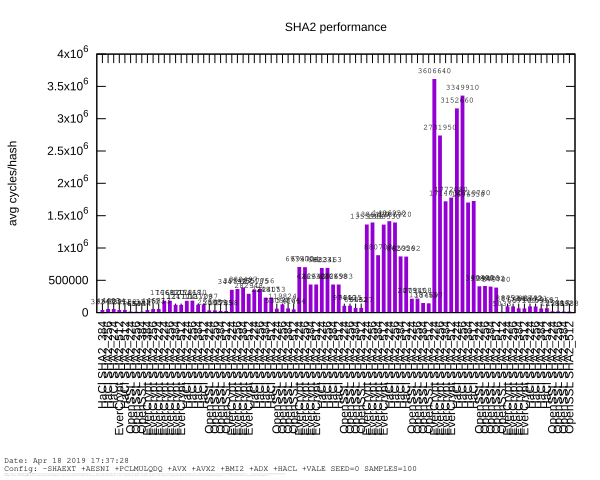

The table this chart was drawn from, first rows:
// Date: Apr 18 2019 18:37:25
// Config: -SHAEXT +AESNI +PCLMULQDQ +AV…
// EverCrypt: /usr/bin/cc -Devercrypt_EX…
// KreMLib: /usr/bin/cc -D_BSD_SOURCE -D…
Algorithm, Size [b], CPU Time (incl) [sec], CPU Time (excl) [sec], Avg Cycles/Hash, Min Cycles/Hash, Max Cycles/Hash, Avg Cycles/Byte
HaCl SHA2\\\_384, 1024, 0, 0, 32243, 31018, 121910, 31.49
HaCl SHA2\\\_256, 1024, 0, 0, 46493, 46060, 57026, 45.4
HaCl SHA2\\\_224, 1024, 0, 0, 46034, 45606, 53522, 44.96
EverCrypt SHA2\\\_512, 1024, 0, 0, 32911, 30930, 83740, 32.14
HaCl SHA2\\\_512, 1024, 0, 0, 32582, 32358, 33716, 31.82
OpenSSL SHA2\\\_224, 1024, 0, 0, 7432, 6714, 41100, 7.258
OpenSSL SHA2\\\_256, 1024, 0, 0, 6845, 6764, 7236, 6.684
OpenSSL SHA2\\\_384, 1024, 0, 0, 5944, 4994, 56116, 5.805
EverCrypt SHA2\\\_384, 1024, 0, 0, 32171, 30386, 66488, 31.42
EverCrypt SHA2\\\_256, 1024, 0.01562, 0.01562, 46673, 45058, 109042, 45.58
EverCrypt SHA2\\\_224, 1024, 0, 0, 45813, 45496, 51868, 44.74
EverCrypt SHA2\\\_224, 4096, 0, 0, 176683, 168808, 227352, 43.14
EverCrypt SHA2\\\_256, 4096, 0.01562, 0.01562, 176820, 170560, 232154, 43.17
EverCrypt SHA2\\\_384, 4096, 0, 0, 112477, 108308, 164928, 27.46
EverCrypt SHA2\\\_512, 4096, 0.01562, 0.01562, 111114, 107492, 162086, 27.13
HaCl SHA2\\\_224, 4096, 0, 0, 175468, 168808, 227960, 42.84
HaCl SHA2\\\_256, 4096, 0.01562, 0.01562, 178170, 170646, 231870, 43.5
HaCl SHA2\\\_384, 4096, 0, 0, 113129, 108380, 164206, 27.62
HaCl SHA2\\\_512, 4096, 0, 0, 117087, 110248, 199730, 28.59
OpenSSL SHA2\\\_224, 4096, 0.01562, 0, 25888, 24564, 60088, 6.32
OpenSSL SHA2\\\_256, 4096, 0, 0, 25659, 24590, 32666, 6.264
OpenSSL SHA2\\\_384, 4096, 0, 0, 17785, 16934, 52006, 4.342
OpenSSL SHA2\\\_512, 4096, 0, 0, 17358, 16924, 23806, 4.238
EverCrypt SHA2\\\_224, 8192, 0.01562, 0.01562, 344793, 334574, 413272, 42.09
EverCrypt SHA2\\\_256, 8192, 0.01562, 0, 355427, 322952, 413128, 43.39
EverCrypt SHA2\\\_384, 8192, 0.03125, 0.03125, 380497, 212158, 586898, 46.45
EverCrypt SHA2\\\_512, 8192, 0.01562, 0.01562, 282948, 211044, 358796, 34.54
HaCl SHA2\\\_224, 8192, 0.01562, 0.01562, 350185, 334682, 409758, 42.75
HaCl SHA2\\\_256, 8192, 0.01562, 0.01562, 357756, 338010, 489316, 43.67
HaCl SHA2\\\_384, 8192, 0, 0, 224817, 217172, 278424, 27.44
HaCl SHA2\\\_512, 8192, 0.01562, 0, 224053, 215752, 278978, 27.35
OpenSSL SHA2\\\_224, 8192, 0.01562, 0, 53094, 48398, 102790, 6.481
OpenSSL SHA2\\\_256, 8192, 0.01562, 0.01562, 119824, 49902, 146016, 14.63
OpenSSL SHA2\\\_384, 8192, 0, 0, 57864, 47048, 86906, 7.063
OpenSSL SHA2\\\_512, 8192, 0.01562, 0, 41454, 32868, 85956, 5.06
EverCrypt SHA2\\\_224, 16384, 0.03125, 0.01562, 697500, 665492, 814158, 42.57
EverCrypt SHA2\\\_256, 16384, 0.03125, 0.03125, 694704, 642198, 801230, 42.4
EverCrypt SHA2\\\_384, 16384, 0.01562, 0.01562, 426932, 401170, 514244, 26.06
EverCrypt SHA2\\\_512, 16384, 0.03125, 0.01562, 426437, 398326, 494832, 26.03
HaCl SHA2\\\_224, 16384, 0.03125, 0.03125, 682231, 636924, 783822, 41.64
HaCl SHA2\\\_256, 16384, 0.03125, 0.01562, 683463, 642900, 809588, 41.72
HaCl SHA2\\\_384, 16384, 0.01562, 0, 426858, 401468, 547274, 26.05
HaCl SHA2\\\_512, 16384, 0.03125, 0.03125, 426983, 398856, 494778, 26.06
OpenSSL SHA2\\\_224, 16384, 0.01562, 0, 97440, 92108, 151782, 5.947
OpenSSL SHA2\\\_256, 16384, 0, 0, 98525, 91890, 151070, 6.014
OpenSSL SHA2\\\_384, 16384, 0.01562, 0, 65182, 62030, 70298, 3.978
OpenSSL SHA2\\\_512, 16384, 0.01562, 0, 64527, 62064, 98008, 3.938
EverCrypt SHA2\\\_224, 32768, 0.0625, 0.03125, 1.3559e+06, 1269866, 1497114, 41.38
EverCrypt SHA2\\\_256, 32768, 0.0625, 0.04688, 1.38612e+06, 1282436, 2052827, 42.3
EverCrypt SHA2\\\_384, 32768, 0.04688, 0.01562, 880708, 798624, 1010460, 26.88
EverCrypt SHA2\\\_512, 32768, 0.0625, 0.01562, 1.35353e+06, 829766, 3966606, 41.31
HaCl SHA2\\\_224, 32768, 0.07812, 0.03125, 1.40695e+06, 1329498, 1537078, 42.94
HaCl SHA2\\\_256, 32768, 0.0625, 0.01562, 1.38692e+06, 1281962, 1538580, 42.33
HaCl SHA2\\\_384, 32768, 0.03125, 0.01562, 862056, 836134, 945494, 26.31
HaCl SHA2\\\_512, 32768, 0.04688, 0.01562, 859292, 830220, 938126, 26.22
OpenSSL SHA2\\\_224, 32768, 0.03125, 0.01562, 207915, 193696, 240062, 6.345
... 28 more rows
